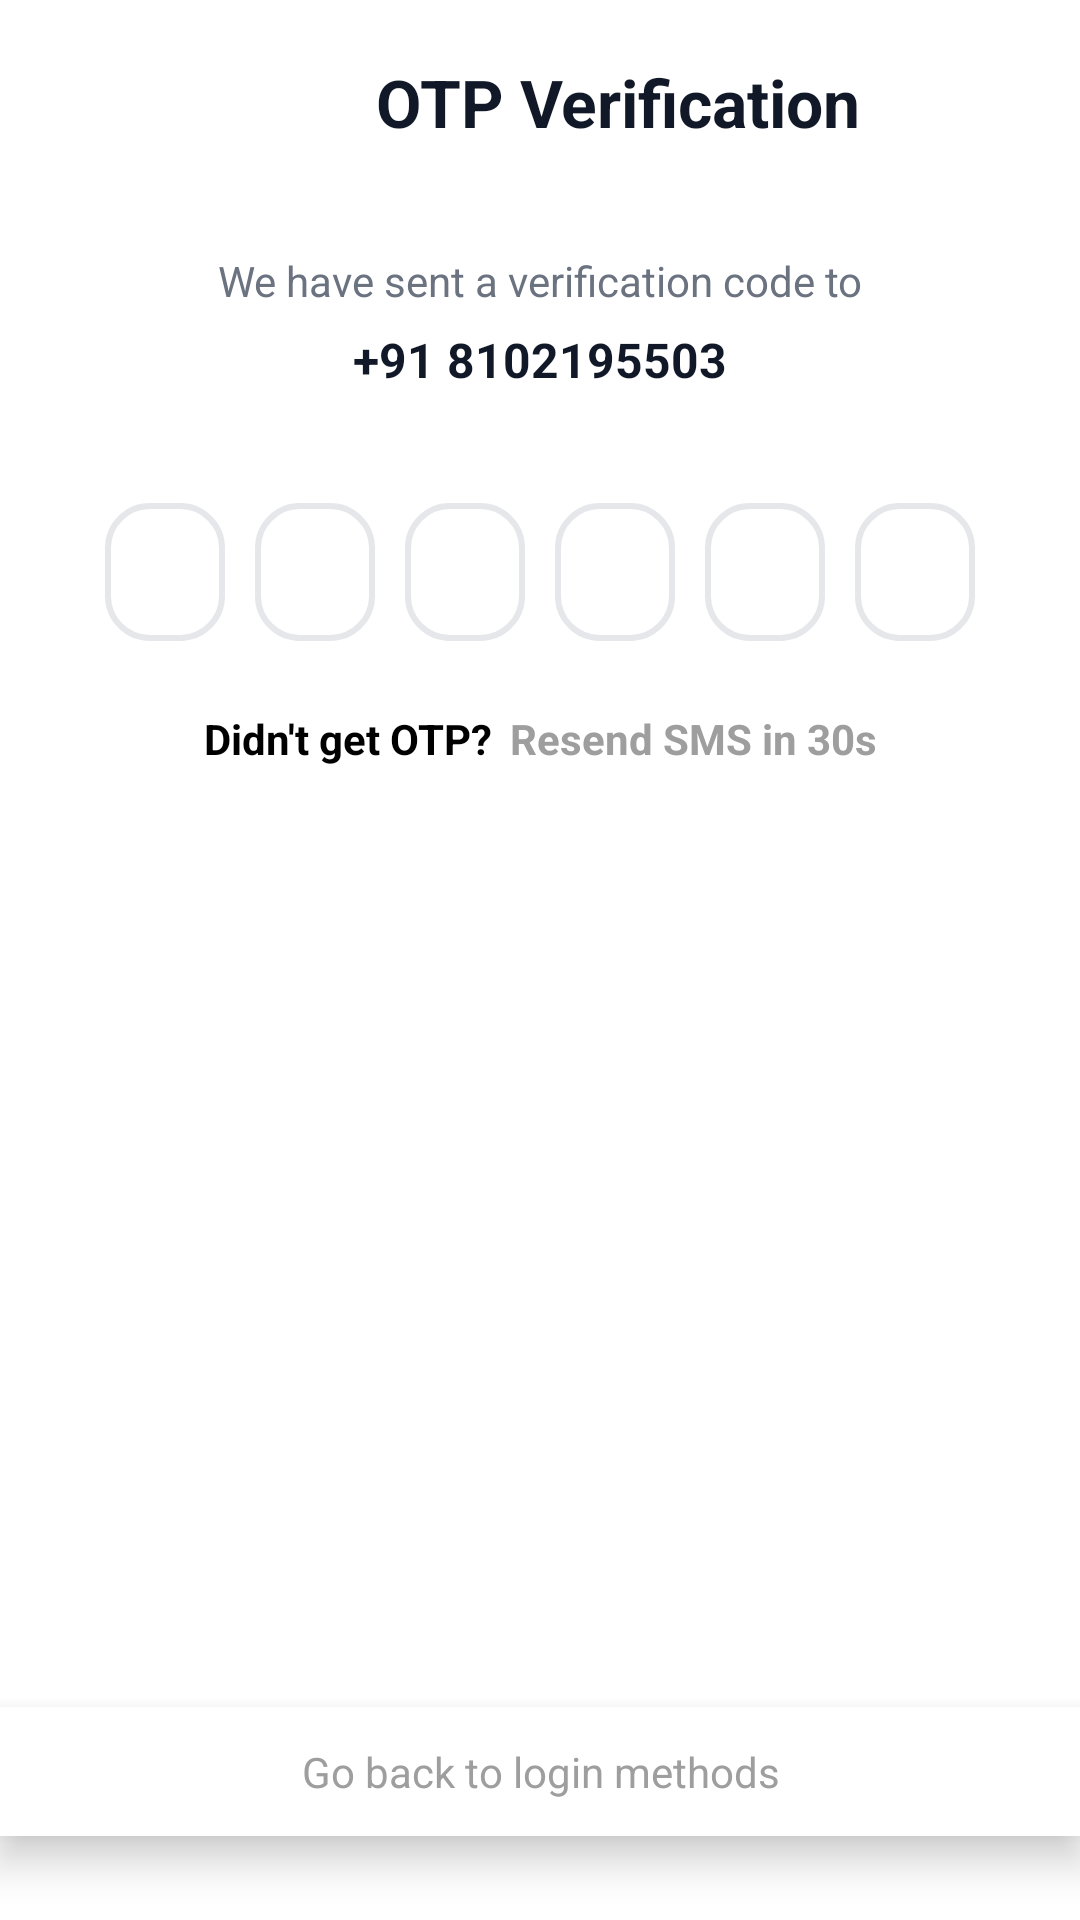

Android layout source for this screen:
<!-- AndroidManifest.xml: application theme Theme.MessMateApp -->
<!-- res/layout/activity_otp.xml -->
<?xml version="1.0" encoding="utf-8"?>
<androidx.constraintlayout.widget.ConstraintLayout
    xmlns:android="http://schemas.android.com/apk/res/android"
    xmlns:app="http://schemas.android.com/apk/res-auto"
    android:layout_width="match_parent"
    android:layout_height="match_parent"
    android:background="@color/white"
    android:fitsSystemWindows="true">


    

    <ImageView
        android:id="@+id/btnBack"
        android:layout_width="36dp"
        android:layout_height="36dp"
        android:layout_margin="16dp"
        android:src="@drawable/ic_back"
        app:layout_constraintStart_toStartOf="parent"
        app:layout_constraintTop_toTopOf="parent"/>


    

    <TextView
        android:id="@+id/tvTitle"
        android:layout_width="0dp"
        android:layout_height="wrap_content"
        android:text="OTP Verification"
        android:textSize="22sp"
        android:textStyle="bold"
        android:textColor="#111827"
        android:gravity="center"
        app:layout_constraintTop_toTopOf="@id/btnBack"
        app:layout_constraintBottom_toBottomOf="@id/btnBack"
        app:layout_constraintStart_toEndOf="@id/btnBack"
        app:layout_constraintEnd_toEndOf="parent"/>


    

    <TextView
        android:id="@+id/tvDesc"
        android:layout_width="0dp"
        android:layout_height="wrap_content"
        android:text="We have sent a verification code to"
        android:textSize="14sp"
        android:textColor="#6B7280"
        android:gravity="center"
        android:layout_marginTop="32dp"
        app:layout_constraintTop_toBottomOf="@id/btnBack"
        app:layout_constraintStart_toStartOf="parent"
        app:layout_constraintEnd_toEndOf="parent"/>


    

    <TextView
        android:id="@+id/tvNumber"
        android:layout_width="0dp"
        android:layout_height="wrap_content"
        android:text="+91 8102195503"
        android:textSize="16sp"
        android:textStyle="bold"
        android:textColor="#111827"
        android:gravity="center"
        android:layout_marginTop="6dp"
        app:layout_constraintTop_toBottomOf="@id/tvDesc"
        app:layout_constraintStart_toStartOf="parent"
        app:layout_constraintEnd_toEndOf="parent"/>



    

    <LinearLayout
        android:id="@+id/otpContainer"
        android:layout_width="wrap_content"
        android:layout_height="wrap_content"
        android:orientation="horizontal"
        android:gravity="center"
        android:layout_marginTop="32dp"
        app:layout_constraintTop_toBottomOf="@id/tvNumber"
        app:layout_constraintStart_toStartOf="parent"
        app:layout_constraintEnd_toEndOf="parent">


        

        <LinearLayout
            android:id="@+id/otpLayout"
            android:layout_width="wrap_content"
            android:layout_height="wrap_content"
            android:orientation="horizontal"
            android:gravity="center">

            <EditText style="@style/OtpBox"/>
            <EditText style="@style/OtpBox"/>
            <EditText style="@style/OtpBox"/>
            <EditText style="@style/OtpBox"/>
            <EditText style="@style/OtpBox"/>
            <EditText style="@style/OtpBox"/>

        </LinearLayout>


        

        <ProgressBar
            android:id="@+id/progressBar"
            android:layout_width="26dp"
            android:layout_height="26dp"
            android:layout_marginStart="12dp"
            android:visibility="gone"
            android:indeterminate="true"
            android:indeterminateTint="@color/successGreen"/>

    </LinearLayout>



    

    <FrameLayout
        android:id="@+id/errorContainer"
        android:layout_width="0dp"
        android:layout_height="wrap_content"
        android:layout_marginTop="12dp"
        android:layout_marginStart="24dp"
        android:layout_marginEnd="24dp"
        android:visibility="gone"
        app:layout_constraintTop_toBottomOf="@id/otpContainer"
        app:layout_constraintStart_toStartOf="parent"
        app:layout_constraintEnd_toEndOf="parent"/>



    

    <LinearLayout
        android:id="@+id/resendRow"
        android:layout_width="wrap_content"
        android:layout_height="wrap_content"
        android:orientation="horizontal"
        android:gravity="center"
        android:layout_marginTop="18dp"
        app:layout_constraintTop_toBottomOf="@id/errorContainer"
        app:layout_constraintStart_toStartOf="parent"
        app:layout_constraintEnd_toEndOf="parent">


        

        <TextView
            android:id="@+id/tvDidntGet"
            android:layout_width="wrap_content"
            android:layout_height="wrap_content"
            android:text="Didn't get OTP?"
            android:textColor="@color/black"
            android:textSize="14sp"
            android:textStyle="bold"/>


        

        <View
            android:layout_width="6dp"
            android:layout_height="1dp"/>


        

        <TextView
            android:id="@+id/tvResend"
            android:layout_width="wrap_content"
            android:layout_height="wrap_content"
            android:text="Resend SMS in 30s"
            android:textColor="@color/textHint"
            android:textSize="14sp"
            android:textStyle="bold"
            android:clickable="false"
            android:focusable="false"/>

    </LinearLayout>



    

    <TextView
        android:id="@+id/tvBackLogin"
        android:layout_width="0dp"
        android:layout_height="wrap_content"
        android:text="Go back to login methods"
        android:textColor="@color/textHint"
        android:textSize="14sp"
        android:gravity="center"

        android:paddingTop="12dp"
        android:paddingBottom="12dp"
        android:layout_marginBottom="28dp"

        android:background="@color/white"
        android:elevation="8dp"

        android:clickable="false"
        android:enabled="false"

        app:layout_constraintStart_toStartOf="parent"
        app:layout_constraintEnd_toEndOf="parent"
        app:layout_constraintBottom_toBottomOf="parent"/>



</androidx.constraintlayout.widget.ConstraintLayout>
<!-- resources referenced by this layout -->
<resources>
  <color name="black">#000000</color>
  <color name="successGreen">#388E3C</color>
  <color name="textHint">#9E9E9E</color>
  <color name="white">#FFFFFF</color>
  <style name="OtpBox">
  
          
          <item name="android:layout_width">40dp</item>
          <item name="android:layout_height">46dp</item>
          <item name="android:layout_margin">5dp</item>
  
          
          <item name="android:background">@drawable/bg_otp_box</item>
          <item name="android:gravity">center</item>
  
          
          <item name="android:inputType">number</item>
          <item name="android:maxLength">1</item>
  
          
          <item name="android:textSize">16sp</item>
          <item name="android:textStyle">bold</item>
          <item name="android:textColor">#111827</item>
  
          
          <item name="android:backgroundTint">@null</item>
          <item name="android:cursorVisible">false</item>
          <item name="android:includeFontPadding">false</item>
  
      </style>
  <style name="Theme.MessMateApp" parent="Base.Theme.MessMateApp" />
  <!-- drawable bg_otp_box (drawable) -->
  <?xml version="1.0" encoding="utf-8"?>
  <shape xmlns:android="http://schemas.android.com/apk/res/android">
  
      <solid android:color="#FFFFFF"/>
  
      <stroke
          android:width="2dp"
          android:color="#E5E7EB"/>
  
      <corners android:radius="14dp"/>
  
  </shape>
  <style name="Base.Theme.MessMateApp" parent="Theme.Material3.DayNight.NoActionBar">
          
          
      </style>
</resources>
